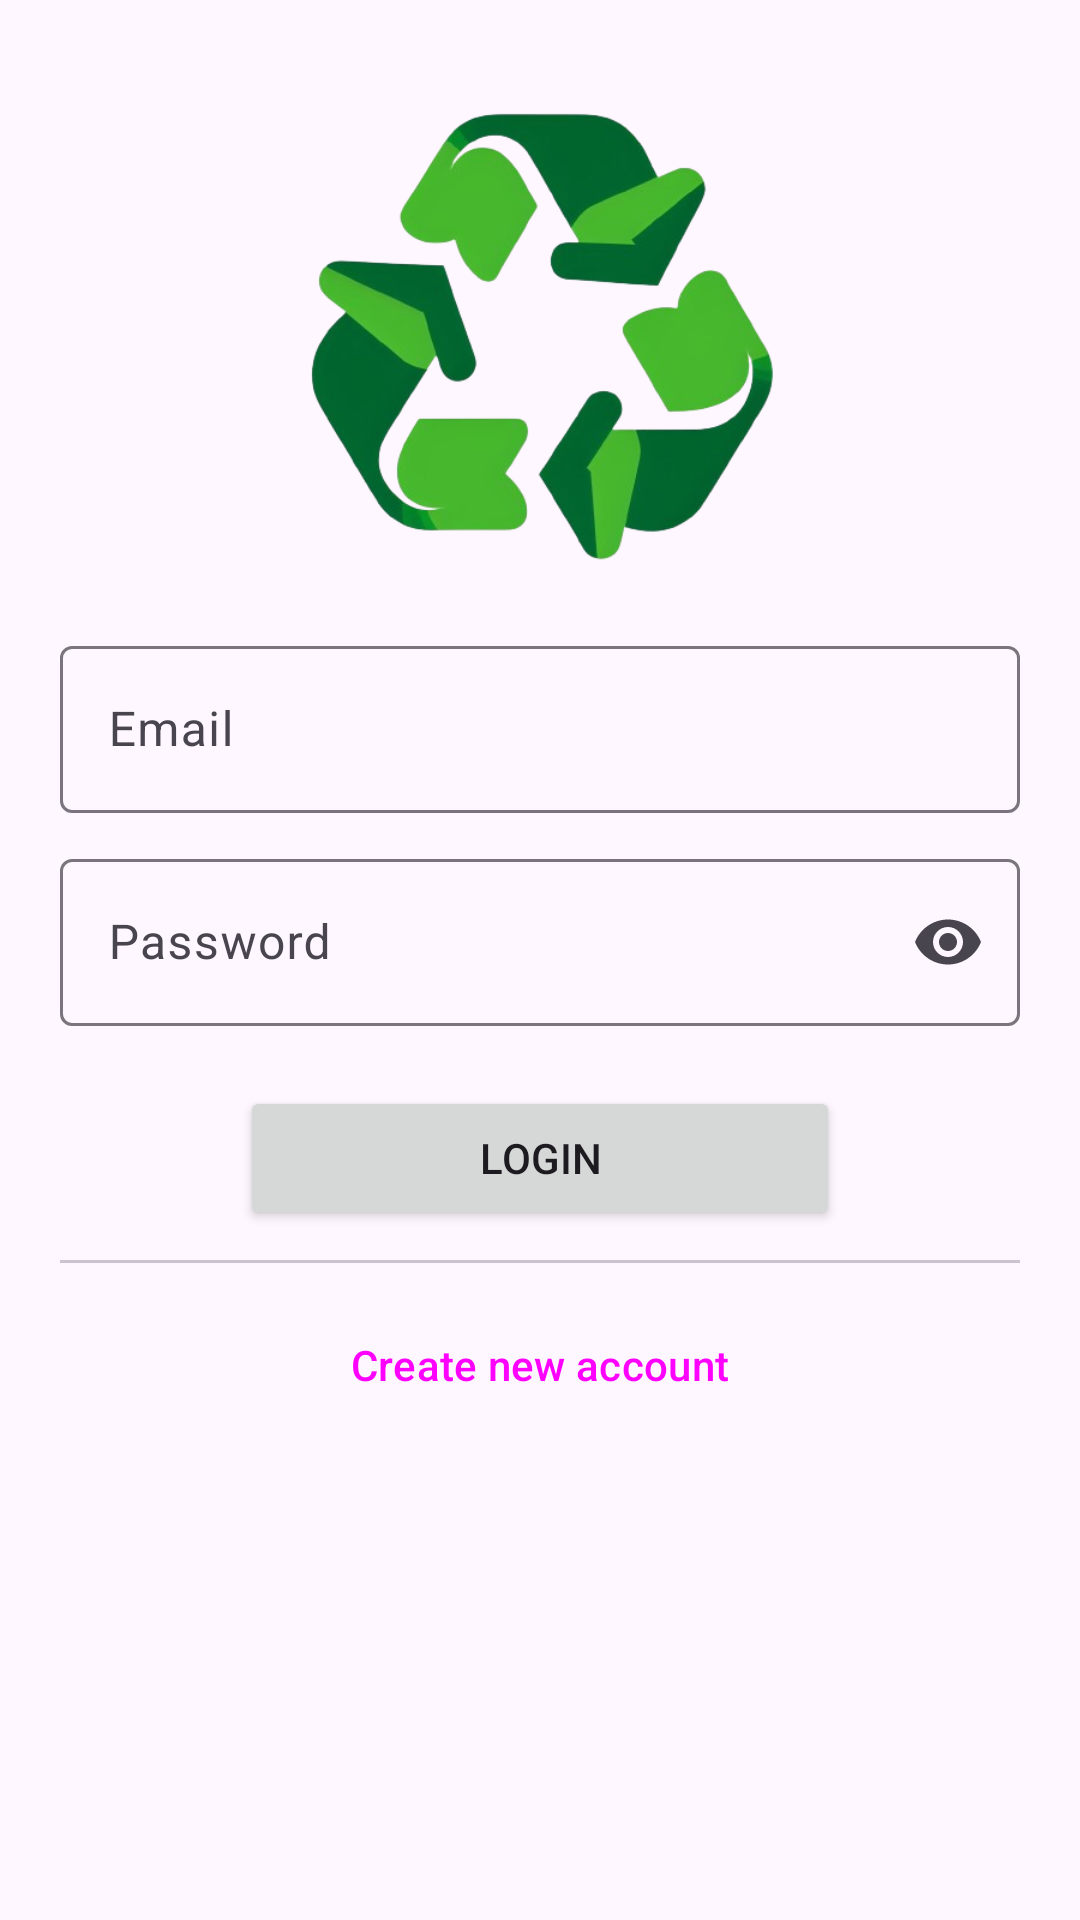

Write the Android layout XML for this screen, with the resource values it uses.
<!-- AndroidManifest.xml: application theme Theme.RECYCLEPRO -->
<!-- res/layout/activity_login.xml -->
<?xml version="1.0" encoding="utf-8"?>
<RelativeLayout
    xmlns:android="http://schemas.android.com/apk/res/android"
    xmlns:app="http://schemas.android.com/apk/res-auto"
    xmlns:tools="http://schemas.android.com/tools"
    android:layout_width="match_parent"
    android:layout_height="match_parent"
    tools:context=".auth.LoginActivity">

    <ImageView
        android:id="@+id/login_IV_icon"
        android:layout_marginTop="10dp"
        android:layout_width="200dp"
        android:layout_height="200dp"
        android:src="@drawable/icon"
        android:layout_centerHorizontal="true"
        />

    <com.google.android.material.textfield.TextInputLayout
        android:id="@+id/login_TF_email"
        android:layout_width="match_parent"
        android:layout_height="wrap_content"
        android:layout_below="@+id/login_IV_icon"
        android:layout_marginHorizontal="20dp"
        android:hint="Email">

        <com.google.android.material.textfield.TextInputEditText
            android:layout_width="match_parent"
            android:layout_height="wrap_content"
            />

    </com.google.android.material.textfield.TextInputLayout>

    <com.google.android.material.textfield.TextInputLayout
        android:id="@+id/login_TF_password"
        android:layout_width="match_parent"
        android:layout_height="wrap_content"
        android:layout_below="@+id/login_TF_email"
        android:layout_marginHorizontal="20dp"
        android:layout_marginTop="10dp"
        android:hint="Password"
        app:endIconMode="password_toggle"
        >

        <com.google.android.material.textfield.TextInputEditText
            android:layout_width="match_parent"
            android:layout_height="wrap_content"
            android:inputType="textPassword"
            />

    </com.google.android.material.textfield.TextInputLayout>

    <Button
        android:id="@+id/login_BTN_login"
        android:layout_below="@+id/login_TF_password"
        android:layout_width="200dp"
        android:layout_height="wrap_content"
        android:layout_centerHorizontal="true"
        android:layout_marginTop="20dp"
        android:text="Login"
        />
    <com.google.android.material.divider.MaterialDivider
        android:id="@+id/login_DV"
        android:layout_below="@+id/login_BTN_login"
        android:layout_marginVertical="10dp"
        android:layout_width="match_parent"
        android:layout_height="wrap_content"
        android:layout_marginHorizontal="20dp"/>

    <Button
        android:layout_centerHorizontal="true"
        android:layout_below="@+id/login_DV"
        style="?attr/materialButtonOutlinedStyle"
        android:id="@+id/login_BTN_signup"
        android:layout_width="200dp"
        android:layout_height="wrap_content"
        android:text="Create new account"
        />

    <ProgressBar
        android:id="@+id/login_PB_loading"
        android:layout_alignParentBottom="true"
        android:layout_centerHorizontal="true"
        android:layout_marginBottom="50dp"
        android:layout_width="wrap_content"
        android:layout_height="wrap_content"
        android:indeterminate="true"
        android:visibility="invisible"
        />
</RelativeLayout>
<!-- resources referenced by this layout -->
<resources>
  <!-- drawable icon: png bitmap (drawable, 113387 bytes) -->
  <style name="Theme.RECYCLEPRO" parent="Base.Theme.RECYCLEPRO" />
  <style name="Base.Theme.RECYCLEPRO" parent="Theme.Material3.DayNight.NoActionBar">
          <item name="colorPrimary">@color/darkGreen</item>
          <item name="colorPrimaryVariant">@color/darkGreen</item>
          <item name="colorOnPrimary">@color/white</item>
          <item name="colorSecondary">@color/lightGreen</item>
          <item name="colorSecondaryVariant">@color/lightGreen</item>
          <item name="colorOnSecondary">@color/white</item>
          <item name="android:statusBarColor">?attr/colorPrimaryVariant</item>
      </style>
  <color name="darkGreen">#388E3C</color>
  <color name="white">#FFFFFFFF</color>
  <color name="lightGreen">#8BC34A</color>
</resources>
